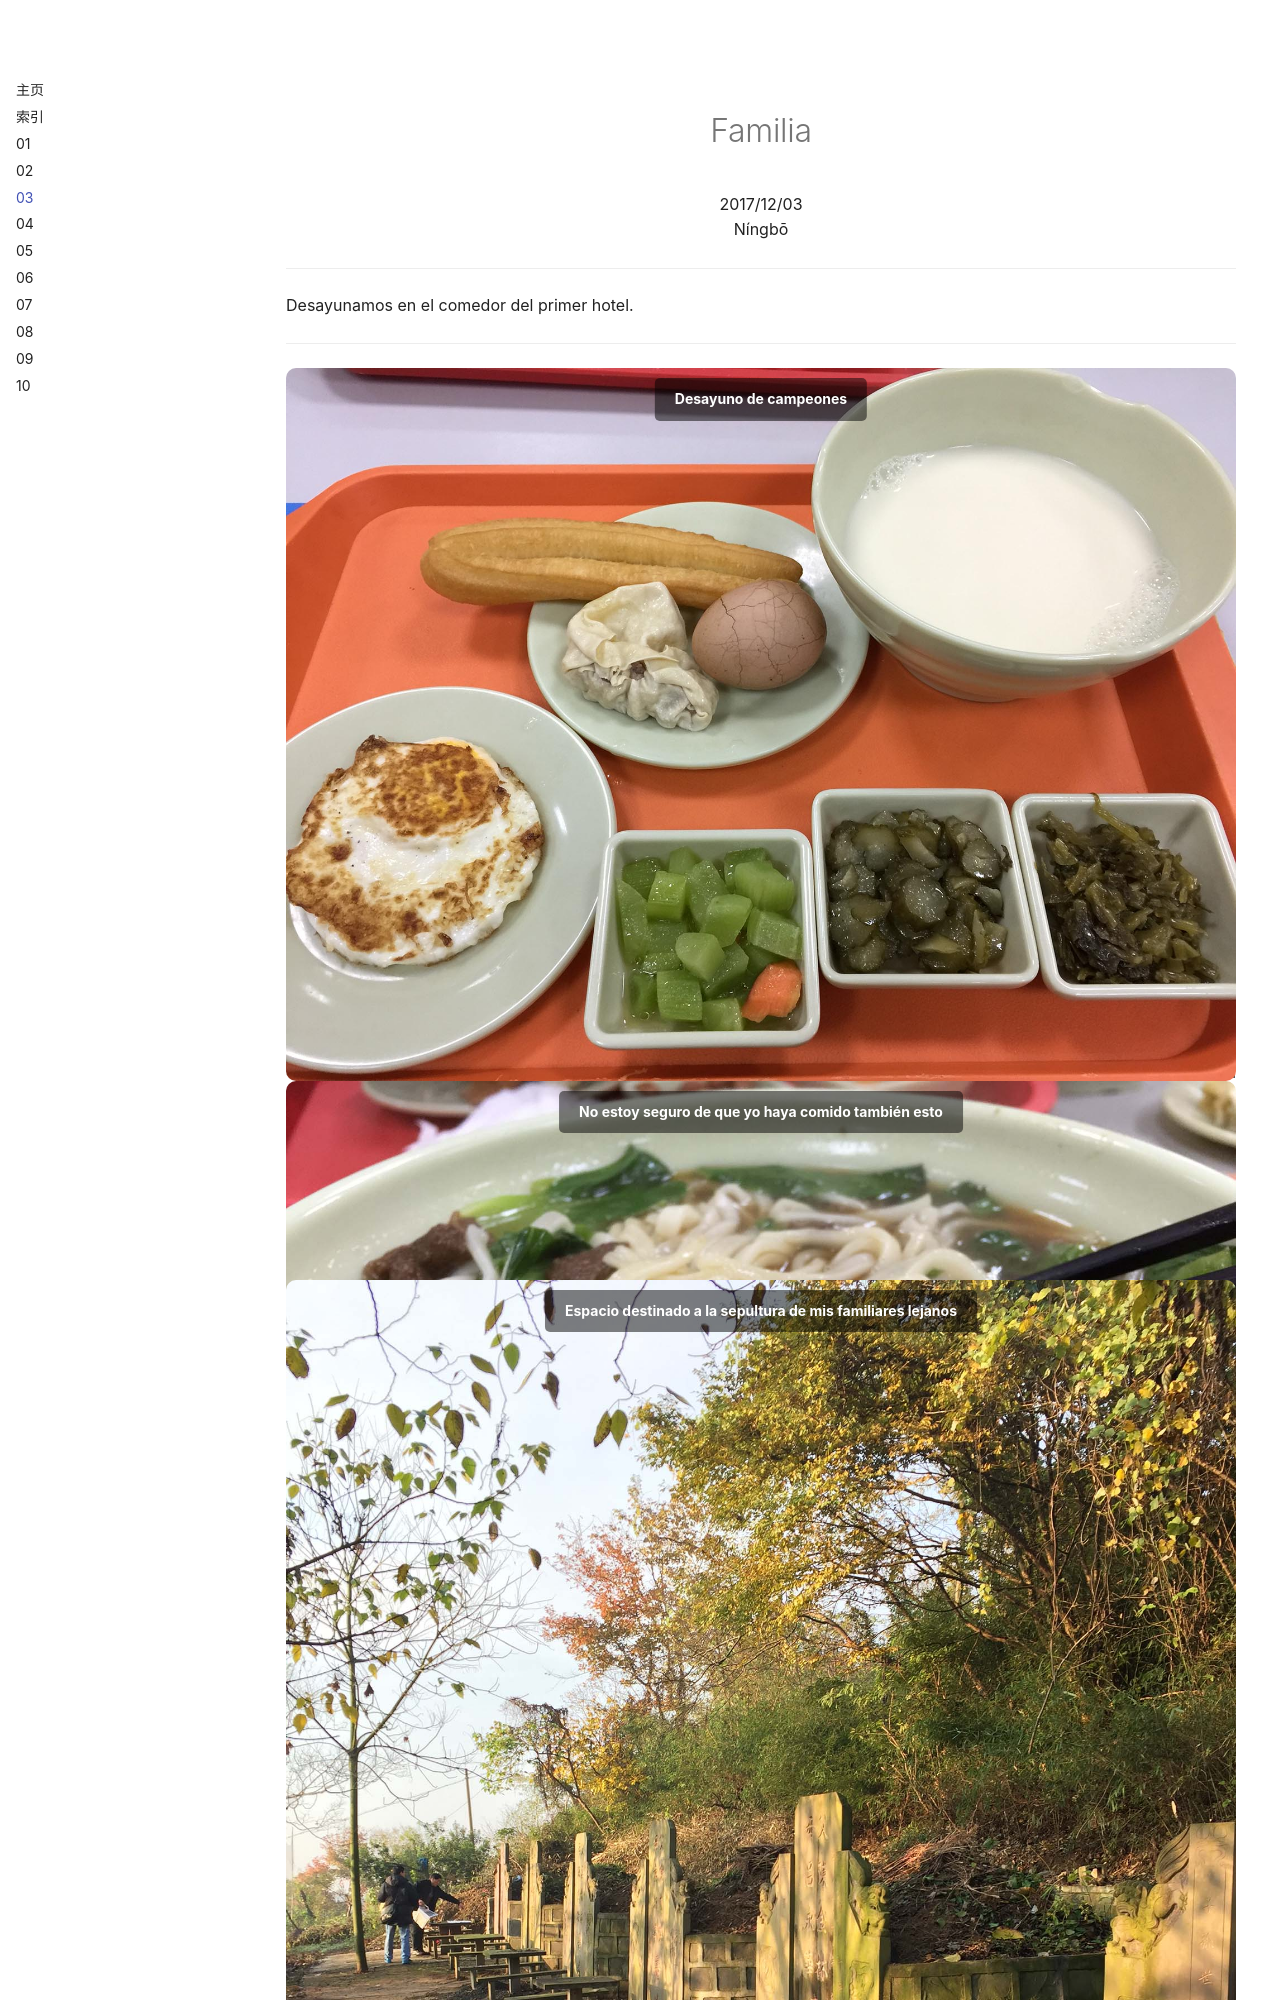

repository: junon-txt/china-diary · page: entries/03/index.html · generator: mkdocs

# <center>Familia</center>

<center>
2017/12/03  
Níngbō
</center>

---

Desayunamos en el comedor del primer hotel.

---

<div class="swiper my-carousel">
  <div class="swiper-wrapper">
    <div class="swiper-slide">
      <div class="slide-title">Desayuno de campeones</div><img src="/imgs/LD00301.jpg" alt="Desayuno de campeones">
    </div>
    <div class="swiper-slide">
      <div class="slide-title">No estoy seguro de que yo haya comido también esto</div><img src="/imgs/LD00302.jpg" alt="No estoy seguro de que yo haya comido también esto">
    </div>
  </div>
  <div class="swiper-pagination"></div>
  <div class="swiper-button-prev"></div>
  <div class="swiper-button-next"></div>
</div>

---

Después fuimos al monte.

Yo llevé las cenizas de mi abuelo. Subimos entre cañas de bambú. Al llegar arriba podíamos ver, entre mucho verde, una porción del pueblo del que veníamos.

Un piso entero ahí arriba tiene las tumbas de mis parientes. Hay una por pareja. Se carvan los nombres en piedra y una vez muere la persona se pintan de negro. Excepto el nombre familiar. Subiendo entre el bambú no pude evitar pensar en el tiempo presente. Ninguna de las personas se veía triste. Probablemente juzgarlo en ese parámetro no es buena idea. ¿Cuál entonces?

---

<div class="swiper my-carousel">
  <div class="swiper-wrapper">
    <div class="swiper-slide">
      <div class="slide-title">Espacio destinado a la sepultura de mis familiares lejanos</div><img src="/imgs/LD00303.jpg" alt="Espacio destinado a la sepultura de mis familiares lejanos">
    </div>
    <div class="swiper-slide">
        <div class="slide-title">Pintado en negro el nombre de pila de un familiar que había fallecido recientemente</div><img src="/imgs/LD00304.jpg" alt="Pintado en negro el nombre de pila de un familiar que había fallecido recientemente">
    </div>
  </div>
  <div class="swiper-pagination"></div>
  <div class="swiper-button-prev"></div>
  <div class="swiper-button-next"></div>
</div>

---

Ahí arriba vi cierta expresión del trabajo, del movimiento. Aunque era un domingo, subimos. Ahí arriba preparamos un pequeño altar en una mesa de piedra. Se abrió una puerta y realizamos un ritual. A la par se preparaba cemento. Prendimos fuego “dinero”. Y mi abuelo se quedó en su nueva casa.

La puerta se selló con el cemento. Comimos la fruta. El resto lo recogimos y emprendimos la vuelta.

---
